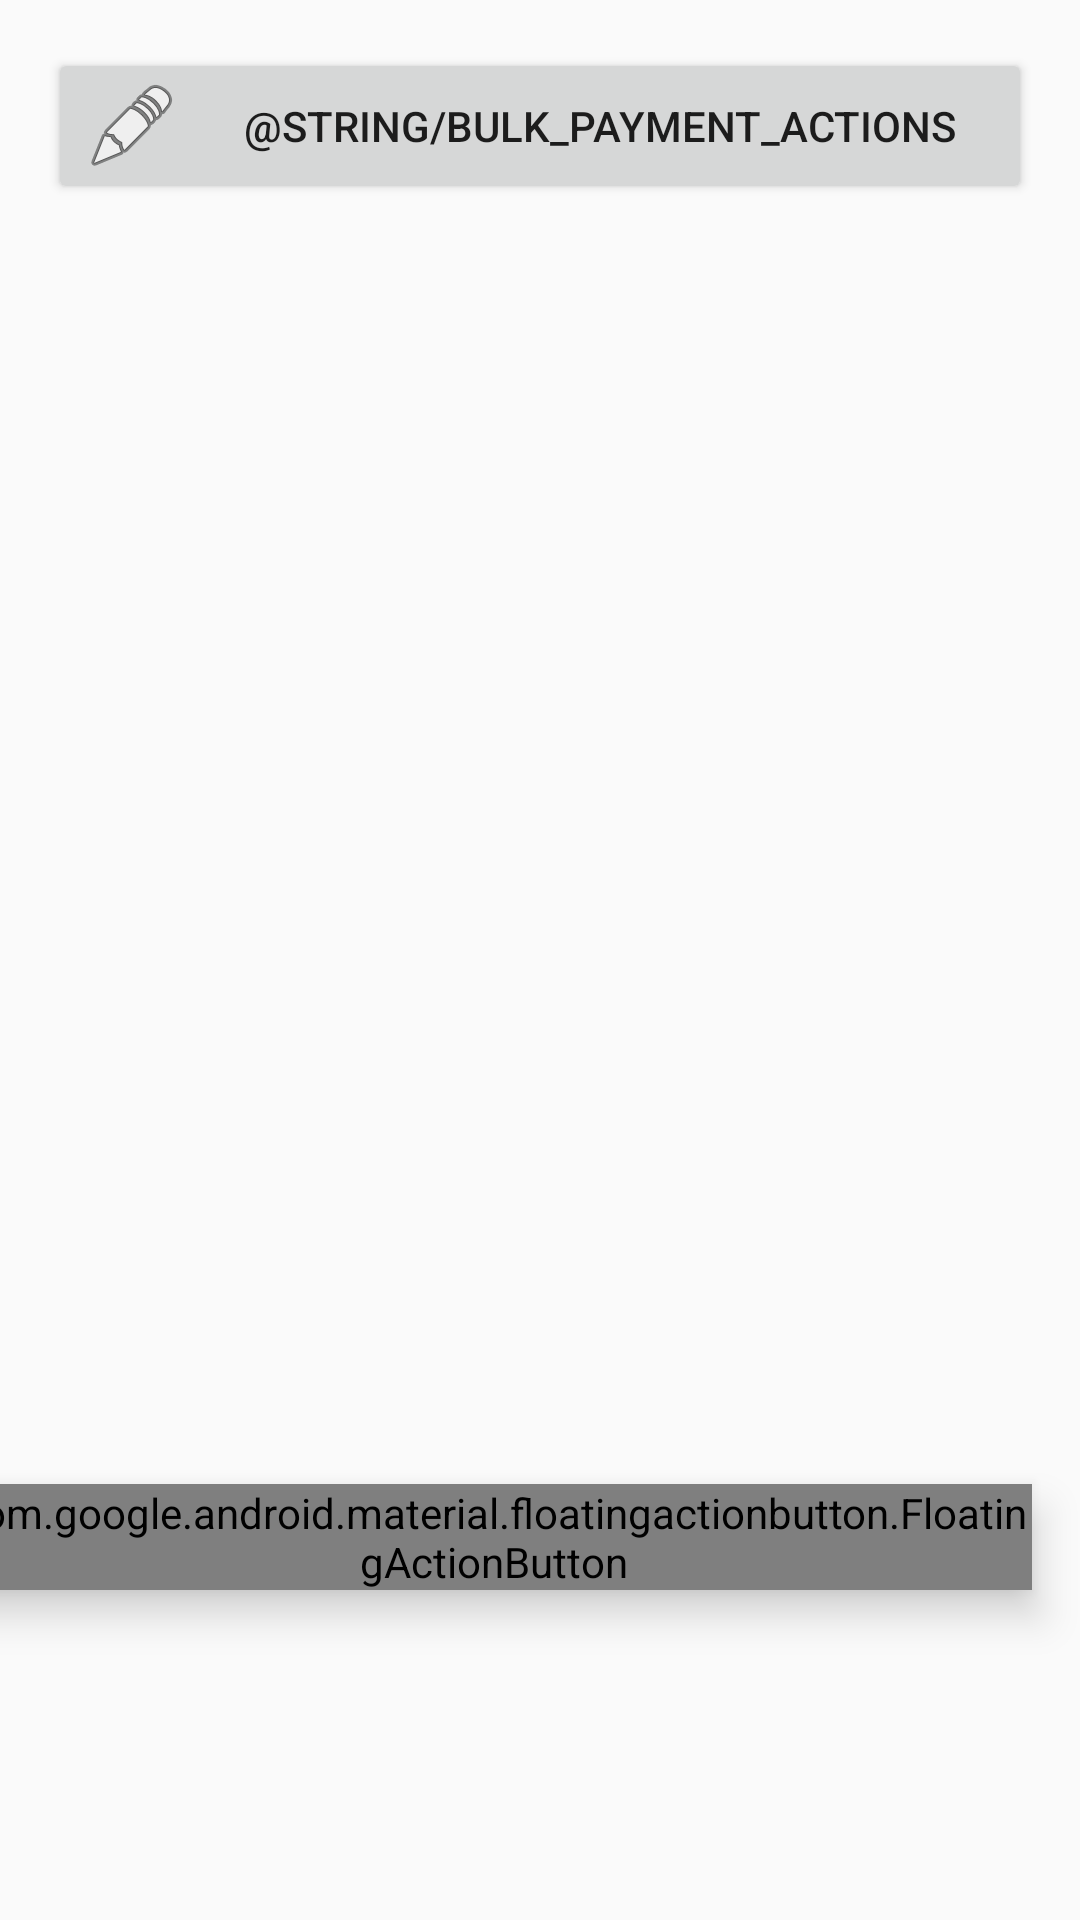

Layout XML and referenced resources for this Android screen:
<!-- AndroidManifest.xml: application theme Theme.Trackify -->
<!-- res/layout/fragment_payment_list.xml -->
<?xml version="1.0" encoding="utf-8"?>
<androidx.constraintlayout.widget.ConstraintLayout xmlns:android="http://schemas.android.com/apk/res/android"
    xmlns:app="http://schemas.android.com/apk/res-auto"
    xmlns:tools="http://schemas.android.com/tools"
    android:layout_width="match_parent"
    android:layout_height="match_parent"
    android:fitsSystemWindows="true"
    tools:context=".ui.payment.PaymentListFragment">

    <com.google.android.material.card.MaterialCardView
        android:id="@+id/cardPendingPayments"
        android:layout_width="match_parent"
        android:layout_height="wrap_content"
        android:layout_margin="16dp"
        android:clickable="true"
        android:focusable="true"
        android:visibility="gone"
        app:cardBackgroundColor="?attr/colorPrimary"
        app:cardCornerRadius="8dp"
        app:layout_constraintTop_toTopOf="parent"
        app:layout_constraintStart_toStartOf="parent"
        app:layout_constraintEnd_toEndOf="parent">

        <androidx.constraintlayout.widget.ConstraintLayout
            android:layout_width="match_parent"
            android:layout_height="wrap_content"
            android:padding="16dp">

            <TextView
                android:id="@+id/textViewPendingTitle"
                android:layout_width="0dp"
                android:layout_height="wrap_content"
                android:text="@string/pending_payments_card_title"
                android:textColor="?attr/colorOnPrimary"
                android:textSize="16sp"
                app:layout_constraintStart_toStartOf="parent"
                app:layout_constraintTop_toTopOf="parent"
                app:layout_constraintEnd_toStartOf="@+id/textViewPendingCount" />

            <TextView
                android:id="@+id/textViewPendingCount"
                android:layout_width="wrap_content"
                android:layout_height="wrap_content"
                android:background="@drawable/pending_count_background"
                android:minWidth="32dp"
                android:padding="8dp"
                android:textAlignment="center"
                android:textColor="?attr/colorOnPrimary"
                android:textSize="16sp"
                android:textStyle="bold"
                app:layout_constraintEnd_toEndOf="parent"
                app:layout_constraintTop_toTopOf="parent"
                app:layout_constraintBottom_toBottomOf="parent"
                tools:text="3" />

        </androidx.constraintlayout.widget.ConstraintLayout>
    </com.google.android.material.card.MaterialCardView>

    <Button
        android:id="@+id/buttonBulkActions"
        android:layout_width="match_parent"
        android:layout_height="wrap_content"
        android:layout_margin="16dp"
        android:text="@string/bulk_payment_actions"
        android:drawableStart="@android:drawable/ic_menu_edit"
        android:drawablePadding="8dp"
        app:layout_constraintTop_toBottomOf="@+id/cardPendingPayments"
        app:layout_constraintStart_toStartOf="parent"
        app:layout_constraintEnd_toEndOf="parent" />

    <androidx.recyclerview.widget.RecyclerView
        android:id="@+id/recyclerViewPayments"
        android:layout_width="0dp"
        android:layout_height="0dp"
        android:clipToPadding="false"
        app:layoutManager="androidx.recyclerview.widget.LinearLayoutManager"
        app:layout_constraintBottom_toBottomOf="parent"
        app:layout_constraintEnd_toEndOf="parent"
        app:layout_constraintStart_toStartOf="parent"
        app:layout_constraintTop_toBottomOf="@+id/buttonBulkActions"
        tools:listitem="@layout/item_payment" />

    <TextView
        android:id="@+id/textViewEmpty"
        android:layout_width="wrap_content"
        android:layout_height="wrap_content"
        android:text="@string/no_payments"
        android:textSize="18sp"
        android:visibility="gone"
        app:layout_constraintBottom_toBottomOf="parent"
        app:layout_constraintEnd_toEndOf="parent"
        app:layout_constraintStart_toStartOf="parent"
        app:layout_constraintTop_toTopOf="parent" />

    <com.google.android.material.floatingactionbutton.FloatingActionButton
        android:id="@+id/fabAddPayment"
        android:layout_width="wrap_content"
        android:layout_height="wrap_content"
        android:layout_marginEnd="16dp"
        android:layout_marginBottom="@dimen/fab_bottom_padding"
        android:contentDescription="@string/add_payment"
        android:src="@android:drawable/ic_input_add"
        android:elevation="8dp"
        app:layout_constraintBottom_toBottomOf="parent"
        app:layout_constraintEnd_toEndOf="parent" />

</androidx.constraintlayout.widget.ConstraintLayout>
<!-- res/layout/item_payment.xml (included above) -->
<?xml version="1.0" encoding="utf-8"?>
<com.google.android.material.card.MaterialCardView xmlns:android="http://schemas.android.com/apk/res/android"
    xmlns:app="http://schemas.android.com/apk/res-auto"
    xmlns:tools="http://schemas.android.com/tools"
    android:layout_width="match_parent"
    android:layout_height="wrap_content"
    android:layout_marginHorizontal="8dp"
    android:layout_marginVertical="4dp"
    style="@style/Widget.Material3.CardView.Elevated"
    app:cardCornerRadius="24dp"
    app:cardElevation="2dp">

    <androidx.constraintlayout.widget.ConstraintLayout
        android:layout_width="match_parent"
        android:layout_height="wrap_content"
        android:padding="16dp">

        <TextView
            android:id="@+id/textViewPaymentDate"
            android:layout_width="wrap_content"
            android:layout_height="wrap_content"
            android:textSize="14sp"
            android:textColor="?attr/colorOnSurfaceVariant"
            app:layout_constraintStart_toStartOf="parent"
            app:layout_constraintTop_toTopOf="parent"
            tools:text="15 марта 2023" />

        <TextView
            android:id="@+id/textViewPaymentAmount"
            android:layout_width="wrap_content"
            android:layout_height="wrap_content"
            android:textSize="18sp"
            android:textStyle="bold"
            android:textColor="?attr/colorPrimary"
            app:layout_constraintEnd_toEndOf="parent"
            app:layout_constraintTop_toTopOf="parent"
            tools:text="₽699" />

        <TextView
            android:id="@+id/textViewPaymentSubscription"
            android:layout_width="0dp"
            android:layout_height="wrap_content"
            android:layout_marginTop="8dp"
            android:layout_marginEnd="8dp"
            android:textSize="16sp"
            android:textStyle="bold"
            android:textColor="?attr/colorOnSurface"
            app:layout_constraintEnd_toStartOf="@+id/textViewPaymentAmount"
            app:layout_constraintStart_toStartOf="parent"
            app:layout_constraintTop_toBottomOf="@+id/textViewPaymentDate"
            tools:text="Claude" />

        <com.google.android.material.chip.Chip
            android:id="@+id/chipPaymentStatus"
            android:layout_width="wrap_content"
            android:layout_height="wrap_content"
            android:layout_marginTop="4dp"
            android:textSize="12sp"
            style="@style/Widget.Material3.Chip.Assist"
            app:chipMinHeight="24dp"
            app:layout_constraintStart_toStartOf="parent"
            app:layout_constraintTop_toBottomOf="@+id/textViewPaymentSubscription"
            tools:text="Подтвержден" />

        <TextView
            android:id="@+id/textViewPaymentNotes"
            android:layout_width="0dp"
            android:layout_height="wrap_content"
            android:layout_marginTop="8dp"
            android:textSize="14sp"
            android:textStyle="italic"
            android:textColor="?attr/colorOnSurfaceVariant"
            android:visibility="gone"
            app:layout_constraintEnd_toEndOf="parent"
            app:layout_constraintStart_toStartOf="parent"
            app:layout_constraintTop_toBottomOf="@+id/chipPaymentStatus"
            tools:text="Примечания к платежу"
            tools:visibility="visible" />

    </androidx.constraintlayout.widget.ConstraintLayout>
</com.google.android.material.card.MaterialCardView>
<!-- resources referenced by this layout -->
<resources>
  <dimen name="fab_bottom_padding">110dp</dimen>
  <!-- drawable pending_count_background (drawable) -->
  <?xml version="1.0" encoding="utf-8"?>
  <shape xmlns:android="http://schemas.android.com/apk/res/android"
      android:shape="rectangle">
      <solid android:color="#80FFFFFF" />
      <corners android:radius="16dp" />
  </shape>
  <string name="add_payment">Add payment</string>
  <string name="no_payments">No payments yet</string>
  <style name="Theme.Trackify" parent="android:Theme.Material.Light.NoActionBar" />
</resources>
